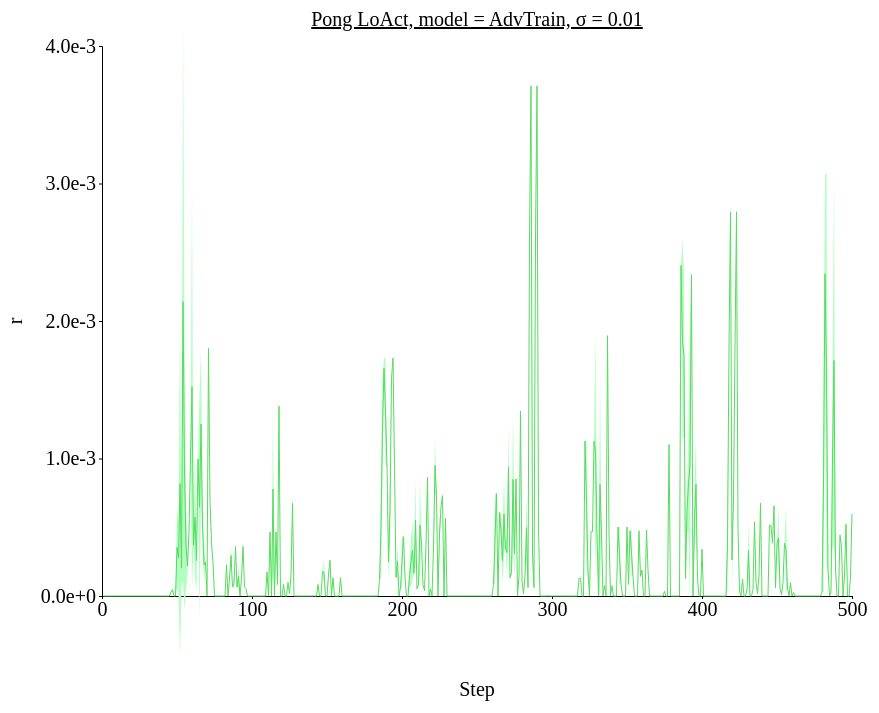
D3 v4 page, settled after 480 driven frames (8 s of simulated time); the page loaded 1 data file(s).



// set the dimensions and margins of the graph
var margin = {top: 100, right: 450, bottom: 200, left: 100},
// var margin = {top: 1, right: 3, bottom: 3, left: 6},
    width = 1300 - margin.left - margin.right,
    height = 850 - margin.top - margin.bottom;

// append the svg object to the body of the page
var svg = d3.select("#my_dataviz")
  .append("svg")
    .attr("width", width + margin.left + margin.right)
    .attr("height", height + margin.top + margin.bottom)
  .append("g")
    .attr("transform",
          "translate(" + margin.left + "," + margin.top + ")");

//Read the data
d3.csv('./data/data_1207_Pong_stepwise_AdvTrain/Pong_stepwise_sigma-0.01.csv',function(data) {
  // console.log(data)
  // Add X axis --> it is a date format
  var x = d3.scaleLinear()
    .domain([0,500])
    .range([ 0, width ]);
  svg.append("g")
    .style("font", "20px times")
    .attr("transform", "translate(0," + height + ")")
    .call(d3.axisBottom(x)
    .tickValues([0, 100, 200, 300, 400, 500])
    .tickSize(3));

  // text label for the x axis
  svg.append("text")             
      .attr("transform",
            "translate(" + (width/2) + " ," + 
                           (height + margin.top) + ")")
      .style("font-size", "20px")
      .style("text-anchor", "middle")
      .text("Step");

  // Add Y axis
  var y = d3.scaleLinear()
    .domain([0, 0.004])
    .range([ height, 0 ]);
  svg.append("g")
    .style("font", "20px times")
    .call(d3.axisLeft(y)
    .tickValues([0, 0.001, 0.002, 0.003, 0.004])
    .tickFormat(d3.format(".1e"))
    .tickSize(3));
  
  // text label for the y axis
  svg.append("text")
      .attr("transform", "rotate(-90)")
      .attr("y", 0 - margin.left)
      .attr("x",0 - (height / 2))
      .attr("dy", "1em")
      .style("font-size", "20px")
      .style("text-anchor", "middle")
      .text("r"); 

  // This allows to find the closest X index of the mouse:
  var bisect = d3.bisector(function(d) { return d.x; }).left;

  // Create the circle that travels along the curve of chart
  var focus = svg
    .append('g')
    .append('circle')
      .style("fill", "none")
      .attr("stroke", "black")
      .attr('r', 4.0)
      .style("opacity", 0)

  // Create the text that travels along the curve of chart
  var focusText = svg
    .append('g')
    .append('text')
      .style("opacity", 0)
      .attr("text-anchor", "left")
      .attr("alignment-baseline", "middle")
  
  svg.append("path")
      .datum(data)
      .attr("fill", d3.color('#57db5f').brighter(2))
      .attr("stroke", "none")
      .attr("d", d3.area()
      .x(function(d) { return x(d.x) })
      .y0(function(d) { return y(d.y_hi) })
      .y1(function(d) { return y(d.y_lo) })
      )

  // Add the line
  svg
    .append("path")
    .datum(data)
    .attr("fill", "none")
    // .attr("stroke", "steelblue")
    .attr("stroke", '#57db5f')
    .attr("stroke-width", 1)
    .attr("d", d3.line()
      .x(function(d) { return x(d.x) })
      .y(function(d) { return y(d.y) })
      )

  // Create a rect on top of the svg area: this rectangle recovers mouse position
  svg
    .append('rect')
    .style("fill", "none")
    .style("pointer-events", "all")
    .attr('width', width)
    .attr('height', height)
    .on('mouseover', mouseover)
    .on('mousemove', mousemove)
    .on('mouseout', mouseout);

  svg.append("text")
    .attr("x", (width / 2))             
    .attr("y", -20)
    .attr("text-anchor", "middle")  
    .style("font-size", "20px") 
    .style("text-decoration", "underline")  
    .text("Pong LoAct, model = AdvTrain, σ = 0.01")

  // What happens when the mouse move -> show the annotations at the right positions.
  function mouseover() {
    focus.style("opacity", 1)
    focusText.style("opacity",1)
    focusText.style("font-size", "20px")
  }

  function mousemove() {
    // recover coordinate we need
    var x0 = x.invert(d3.mouse(this)[0]);
    var i = bisect(data, x0, 1);
    selectedData = data[i]
    focus
      .attr("cx", x(selectedData.x))
      .attr("cy", y(selectedData.y))
    focusText
      .html("(" + selectedData.x + ", " + d3.format(".1e")(selectedData.y) + ")")
      .attr("x", 700)
      .attr("y", 20)
      // .attr("x", x(selectedData.x)+5)
      // .attr("y", y(selectedData.y))
    }
  function mouseout() {
    focus.style("opacity", 0)
    focusText.style("opacity", 0)
  }

});



### data: data/data_1207_Pong_stepwise_AdvTrain/Pong_stepwise_sigma-0.01.csv
x, y, R_std, y_hi, y_lo
1, 0.0, 0.0, 0.0, 0.0
2, 0.0, 0.0, 0.0, 0.0
3, 0.0, 0.0, 0.0, 0.0
4, 0.0, 0.0, 0.0, 0.0
5, 0.0, 0.0, 0.0, 0.0
6, 0.0, 0.0, 0.0, 0.0
7, 0.0, 0.0, 0.0, 0.0
8, 0.0, 0.0, 0.0, 0.0
9, 0.0, 0.0, 0.0, 0.0
10, 0.0, 0.0, 0.0, 0.0
11, 0.0, 0.0, 0.0, 0.0
12, 0.0, 0.0, 0.0, 0.0
13, 0.0, 0.0, 0.0, 0.0
14, 0.0, 0.0, 0.0, 0.0
15, 0.0, 0.0, 0.0, 0.0
16, 0.0, 0.0, 0.0, 0.0
17, 0.0, 0.0, 0.0, 0.0
18, 0.0, 0.0, 0.0, 0.0
19, 0.0, 0.0, 0.0, 0.0
20, 0.0, 0.0, 0.0, 0.0
21, 0.0, 0.0, 0.0, 0.0
22, 0.0, 0.0, 0.0, 0.0
23, 0.0, 0.0, 0.0, 0.0
24, 0.0, 0.0, 0.0, 0.0
25, 0.0, 0.0, 0.0, 0.0
26, 0.0, 0.0, 0.0, 0.0
27, 0.0, 0.0, 0.0, 0.0
28, 0.0, 0.0, 0.0, 0.0
29, 0.0, 0.0, 0.0, 0.0
30, 0.0, 0.0, 0.0, 0.0
31, 0.0, 0.0, 0.0, 0.0
32, 0.0, 0.0, 0.0, 0.0
33, 0.0, 0.0, 0.0, 0.0
34, 0.0, 0.0, 0.0, 0.0
35, 0.0, 0.0, 0.0, 0.0
36, 0.0, 0.0, 0.0, 0.0
37, 0.0, 0.0, 0.0, 0.0
38, 0.0, 0.0, 0.0, 0.0
39, 0.0, 0.0, 0.0, 0.0
40, 0.0, 0.0, 0.0, 0.0
41, 0.0, 0.0, 0.0, 0.0
42, 0.0, 0.0, 0.0, 0.0
43, 0.0, 0.0, 0.0, 0.0
44, 0.0, 0.0, 0.0, 0.0
45, 0.0, 0.0, 0.0, 0.0
46, 2.844085916876793e-05, 0.0, 2.844085916876793e-05, 2.844085916876793e-05
47, 4.554370418190956e-05, 1.7102845013141633e-05, 6.26465491950512e-05, 2.844085916876793e-05
48, 1.4643184840679168e-07, 0.0, 1.4643184840679168e-07, 1.4643184840679168e-07
49, 1.4643184840679168e-07, 0.0, 1.4643184840679168e-07, 1.4643184840679168e-07
50, 0.0003533, 0.0002907, 0.000644, 6.264654919505117e-05
51, 0.0002757, 0.0002639, 0.0005395, 1.178364106978045e-05
52, 0.000817, 0.001264, 0.002081, -0.0004468
53, 0.0002039, 0.0001172, 0.0003211, 8.661659418404486e-05
54, 0.002142, 0.002039, 0.00418, 0.0001031
55, 0.0009093, 0.001005, 0.001914, -9.578454694028063e-05
56, 0.0003614, 0.0003192, 0.0006807, 4.2177918841727e-05
57, 0.0002171, 4.694509252688714e-05, 0.000264, 0.0001701
58, 0.0004681, 0.0, 0.0004681, 0.0004681
59, 0.0009951, 0.0, 0.0009951, 0.0009951
60, 0.001522, 0.001483, 0.003005, 3.8877502083778295e-05
... 440 more rows